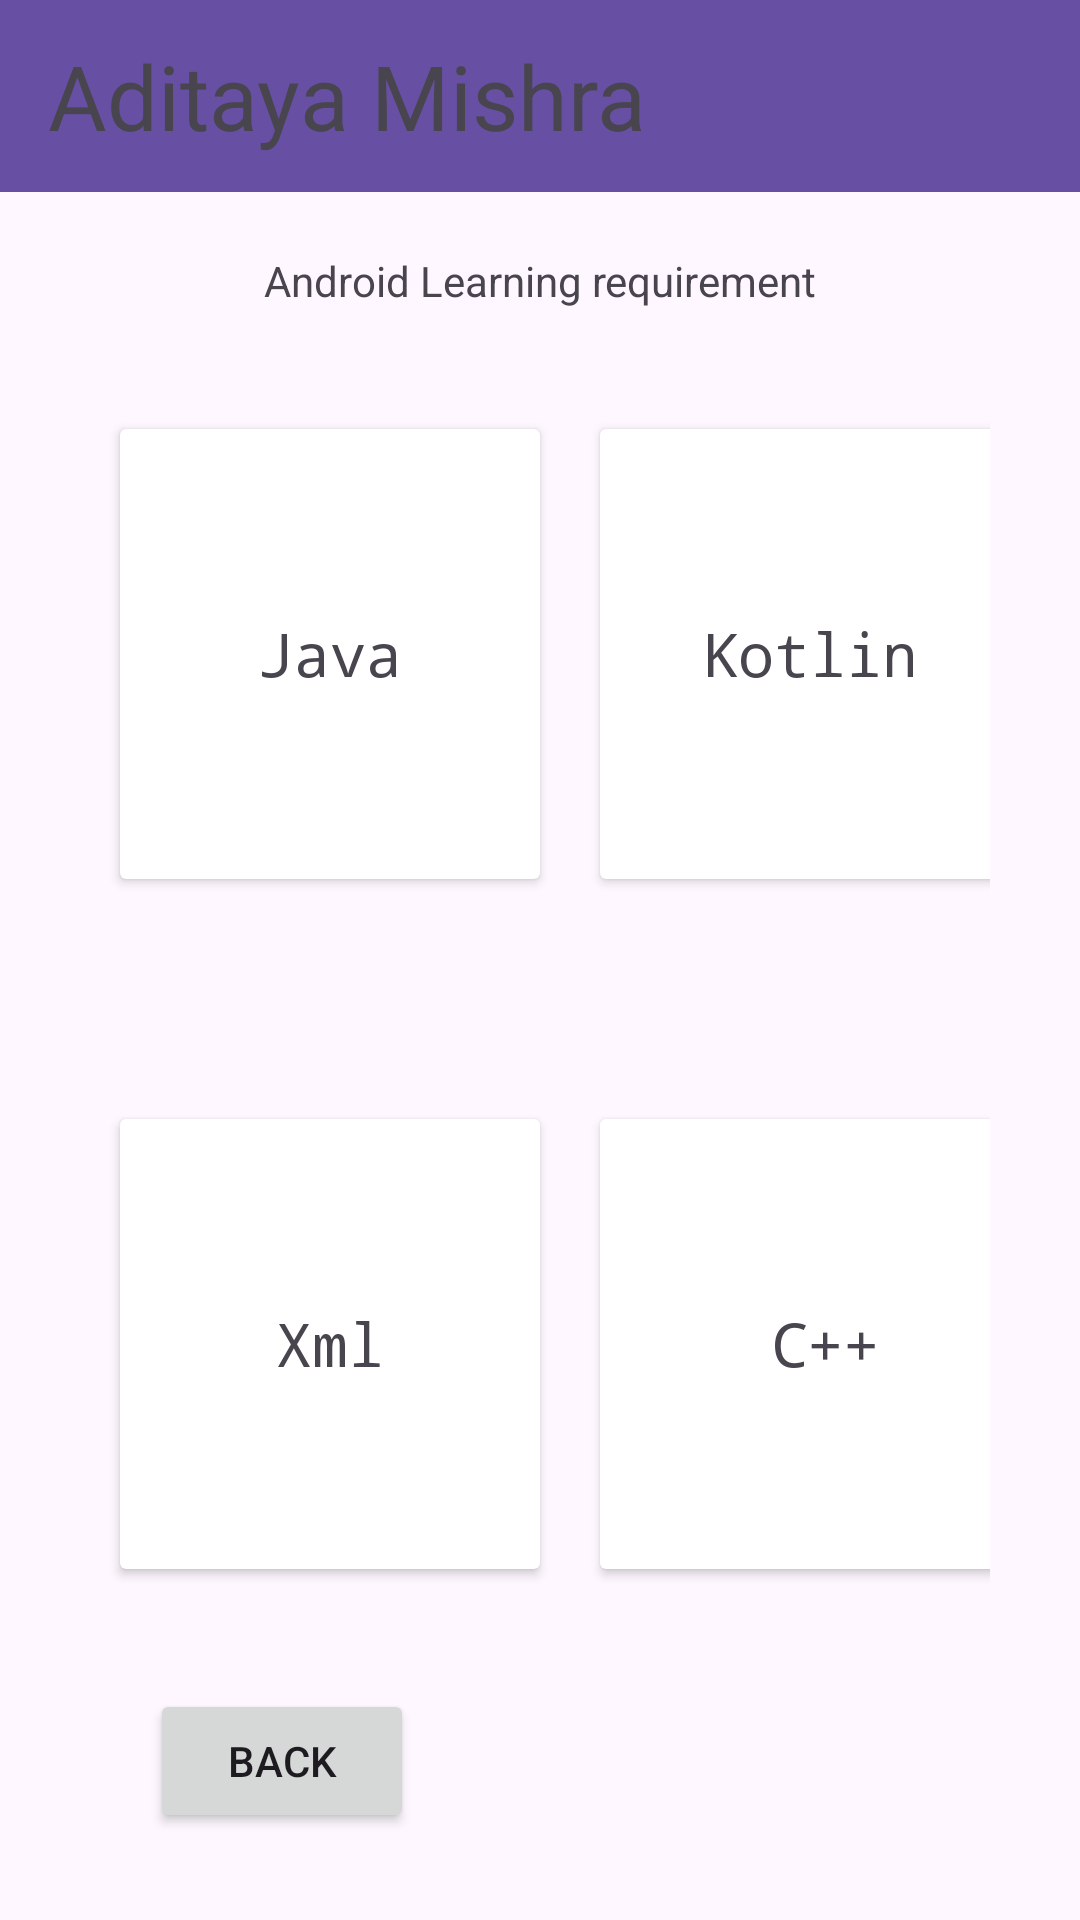

Write the Android layout XML for this screen, with the resource values it uses.
<!-- AndroidManifest.xml: application theme Theme.AditayasHub -->
<!-- res/layout/activity_android.xml -->
<?xml version="1.0" encoding="utf-8"?>
<LinearLayout xmlns:android="http://schemas.android.com/apk/res/android"
    xmlns:app="http://schemas.android.com/apk/res-auto"
    xmlns:tools="http://schemas.android.com/tools"
    android:id="@+id/main"
    android:layout_width="match_parent"
    android:layout_height="match_parent"
    android:orientation="vertical"
    android:background="@color/pink"
    tools:context=".Android">

    <androidx.appcompat.widget.Toolbar
        android:id="@+id/toolbar"
        android:layout_width="match_parent"
        android:layout_height="wrap_content"
        android:background="?attr/colorPrimary"
        android:minHeight="?attr/actionBarSize"
        android:theme="?attr/actionBarPopupTheme"
        >
        <TextView
            android:id="@+id/Nav"
            android:layout_width="match_parent"
            android:layout_height="wrap_content"
            android:textSize="30dp"
            android:text="Aditaya Mishra" />
    </androidx.appcompat.widget.Toolbar>

    <TextView
        android:layout_width="wrap_content"
        android:layout_height="wrap_content"
        android:layout_marginTop="20dp"
        android:layout_gravity="center"
        android:text="Android Learning requirement" />

    <LinearLayout
        android:layout_width="wrap_content"
        android:layout_height="wrap_content"
        android:orientation="horizontal"
        android:layout_gravity="center"
        android:layout_margin="30dp">

        <androidx.cardview.widget.CardView
            android:layout_width="140dp"
            android:layout_height="150dp"
            tools:layout_editor_absoluteX="1dp"
            tools:layout_editor_absoluteY="179dp"
            android:layout_gravity="center"
            android:layout_margin="10dp"
           >


            <TextView
                android:id="@+id/textView2"
                android:layout_width="wrap_content"
                android:layout_height="wrap_content"
                android:layout_gravity="center"
                android:textSize="20dp"
                android:fontFamily="monospace"
                android:text="Java" />
        </androidx.cardview.widget.CardView>

        <androidx.cardview.widget.CardView
            android:layout_width="140dp"
            android:layout_height="150dp"
            tools:layout_editor_absoluteX="1dp"
            tools:layout_editor_absoluteY="225dp"
           android:layout_gravity="center"
            android:layout_margin="10dp"
            >

            <TextView
                android:id="@+id/textView4"
                android:layout_width="wrap_content"
                android:layout_height="wrap_content"
                android:layout_gravity="center"
                android:textSize="20dp"
                android:fontFamily="monospace"
                android:text="Kotlin" />
        </androidx.cardview.widget.CardView>

    </LinearLayout>

    <LinearLayout
        android:layout_width="wrap_content"
        android:layout_height="wrap_content"
        android:orientation="horizontal"
        android:layout_gravity="center"
        android:layout_margin="30dp">


        <androidx.cardview.widget.CardView
        android:layout_width="140dp"
        android:layout_height="150dp"
        tools:layout_editor_absoluteX="1dp"
        tools:layout_editor_absoluteY="179dp"
        android:layout_gravity="center"
            android:layout_margin="10dp">

        <TextView
            android:id="@+id/textView5"
            android:layout_width="wrap_content"
            android:layout_height="wrap_content"
            android:layout_gravity="center"
            android:textSize="20dp"
            android:fontFamily="monospace"
            android:text="Xml" />
    </androidx.cardview.widget.CardView>

        <androidx.cardview.widget.CardView
            android:layout_width="150dp"
            android:layout_height="150dp"
            tools:layout_editor_absoluteX="1dp"
            tools:layout_editor_absoluteY="225dp"
            android:layout_margin="10dp">

            <TextView
                android:id="@+id/textView6"
                android:layout_width="wrap_content"
                android:layout_height="wrap_content"
                android:layout_gravity="center"
                android:textSize="20dp"
                android:fontFamily="monospace"
                android:text="C++" />
        </androidx.cardview.widget.CardView>




    </LinearLayout>


    <Button
        android:layout_width="wrap_content"
        android:layout_height="wrap_content"
        android:id="@+id/Back"
        android:layout_marginTop="0dp"
        android:layout_marginLeft="50dp"
        android:text="Back" />


</LinearLayout>
<!-- resources referenced by this layout -->
<resources>
  <style name="Theme.AditayasHub" parent="Base.Theme.AditayasHub" />
  <style name="Base.Theme.AditayasHub" parent="Theme.Material3.DayNight.NoActionBar">
          
          
      </style>
</resources>
